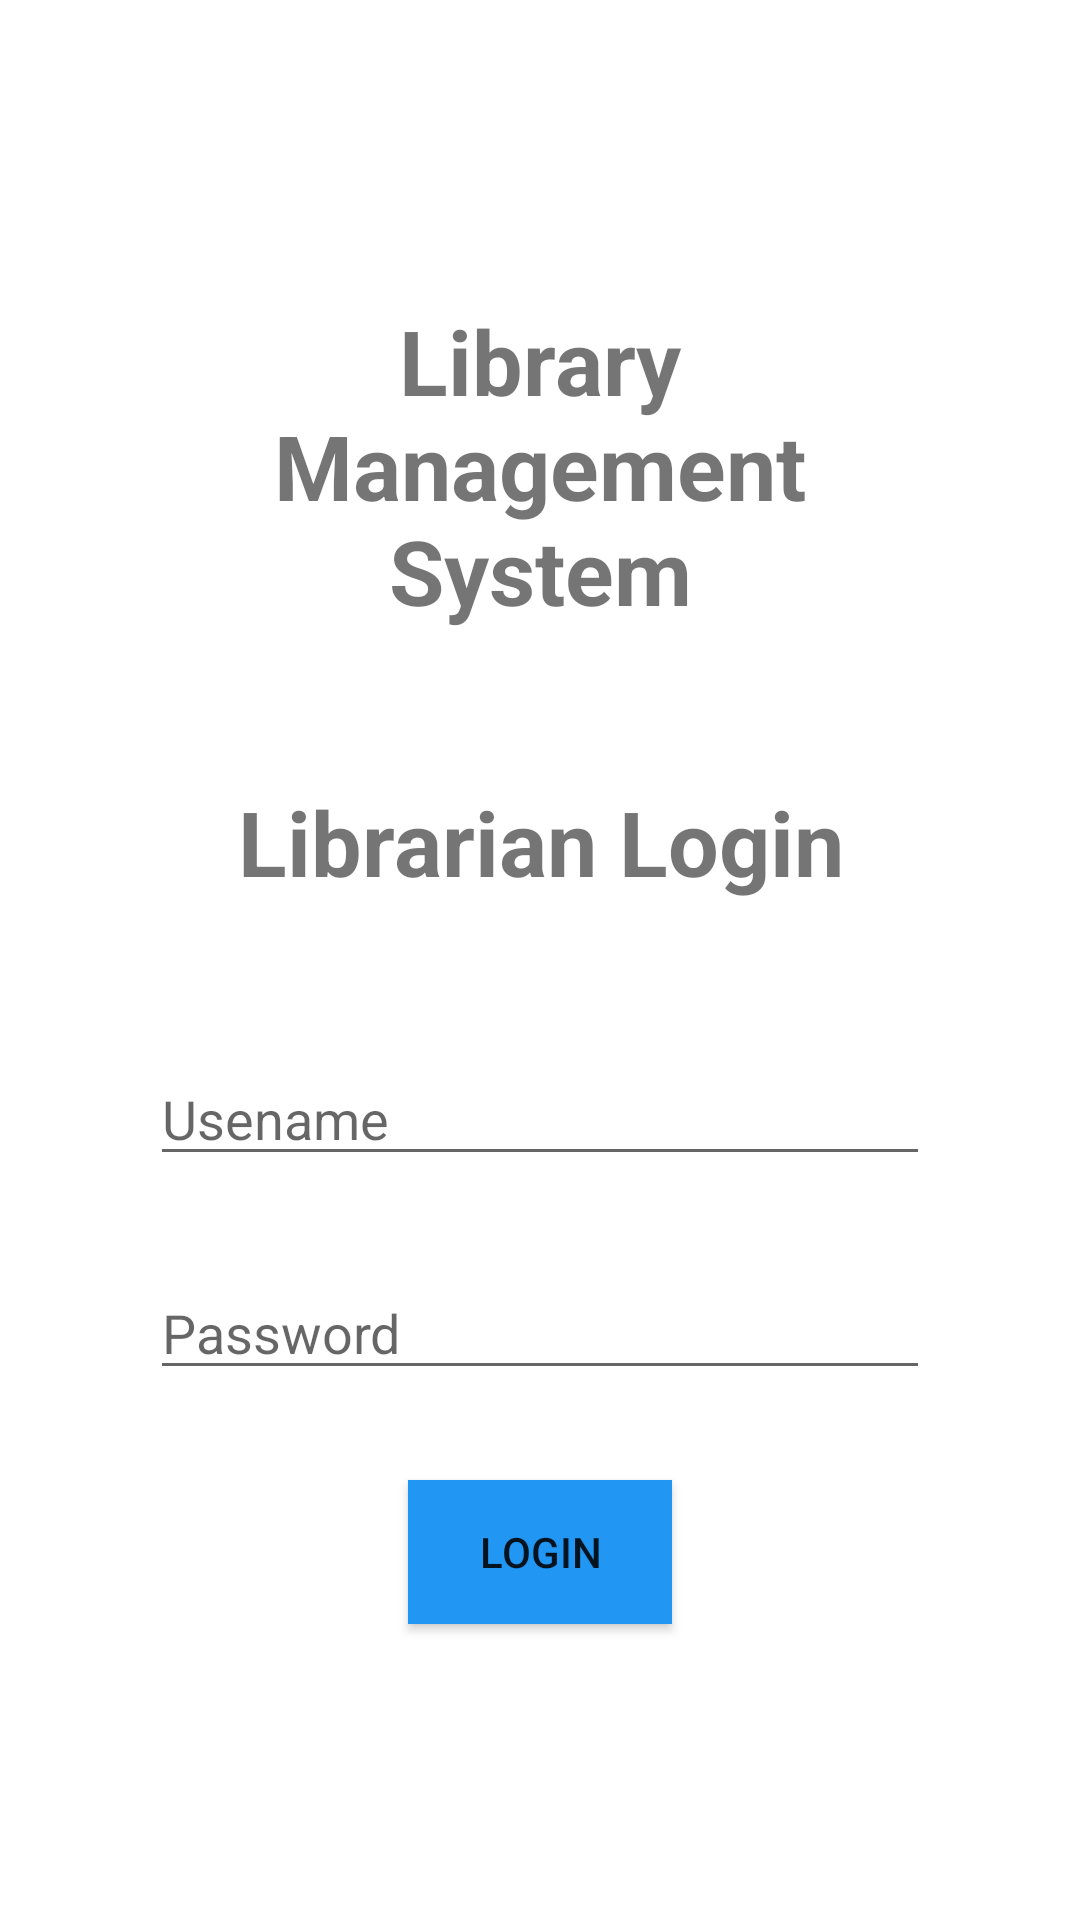

The Android layout XML behind this screen, and the referenced resources:
<!-- AndroidManifest.xml: application theme Theme.LibraryManagementSystem -->
<!-- res/layout/activity_main.xml -->
<?xml version="1.0" encoding="utf-8"?>
<RelativeLayout xmlns:android="http://schemas.android.com/apk/res/android"
    xmlns:app="http://schemas.android.com/apk/res-auto"
    xmlns:tools="http://schemas.android.com/tools"
    android:layout_width="match_parent"
    android:layout_height="match_parent"
    android:padding="50dp"
    tools:context=".MainActivity">

    <TextView
        android:id="@+id/viewtext1"
        android:layout_width="match_parent"
        android:layout_height="wrap_content"
        android:text="Library Management System"
        android:textSize="30dp"
        android:layout_marginTop="50dp"
        android:gravity="center"
        android:textStyle="bold"
        />
    <TextView
        android:id="@+id/viewtext2"
        android:layout_width="match_parent"
        android:layout_height="wrap_content"
        android:text="Librarian Login"
        android:textSize="30dp"
        android:layout_marginTop="50dp"
        android:gravity="center"
        android:textStyle="bold"
        android:layout_below="@+id/viewtext1"
        />
    <EditText
        android:id="@+id/editTextTextUsername"
        android:layout_width="match_parent"
        android:layout_height="wrap_content"
        android:ems="10"
        android:hint="Usename"
        android:inputType="textPersonName"
        android:layout_marginTop="50dp"
        android:layout_below="@+id/viewtext2"
         />


    <EditText
        android:id="@+id/editTextTextPassword"
        android:layout_width="match_parent"
        android:layout_height="wrap_content"
        android:ems="10"
        android:hint="Password"
        android:inputType="textPassword"
        android:layout_marginTop="30dp"
        android:layout_below="@+id/editTextTextUsername"
         />

    <Button
        android:id="@+id/button"
        android:layout_width="wrap_content"
        android:layout_height="wrap_content"
        android:layout_centerInParent="true"
        android:background="#FFFFFF"
        android:text="Login"
        app:backgroundTint="#2196F3"
        android:layout_marginTop="30dp"
        android:layout_below="@+id/editTextTextPassword"
        android:onClick="onAdminLogin"
        />

</RelativeLayout>
<!-- resources referenced by this layout -->
<resources>
  <style name="Theme.LibraryManagementSystem" parent="Theme.MaterialComponents.DayNight.DarkActionBar">
          
          <item name="colorPrimary">@color/colorPrimary</item>
          <item name="colorPrimaryVariant">@color/purple_700</item>
          <item name="colorOnPrimary">@color/white</item>
          
          <item name="colorSecondary">@color/teal_200</item>
          <item name="colorSecondaryVariant">@color/teal_700</item>
          <item name="colorOnSecondary">@color/black</item>
          
          <item name="android:statusBarColor" tools:targetApi="l">?attr/colorPrimaryVariant</item>
          
      </style>
  <color name="colorPrimary">#2196F3</color>
  <color name="purple_700">#FF3700B3</color>
  <color name="white">#FFFFFFFF</color>
  <color name="teal_200">#FF03DAC5</color>
  <color name="teal_700">#FF018786</color>
  <color name="black">#FF000000</color>
</resources>
